Image classification data set "cropped_images" (FutureDevPro/Glaucoma on GitHub). Class labels (2): glaucoma, normal.

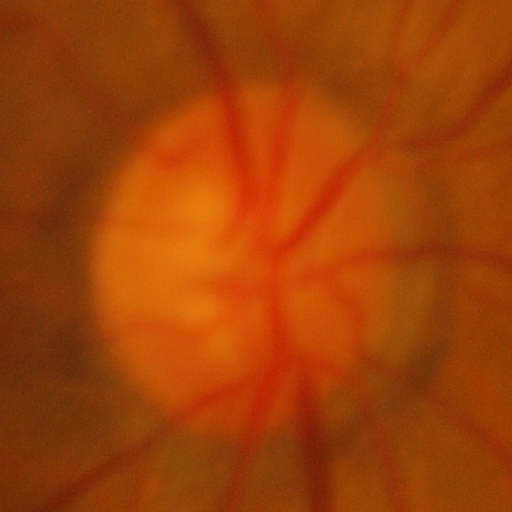
Label: glaucoma

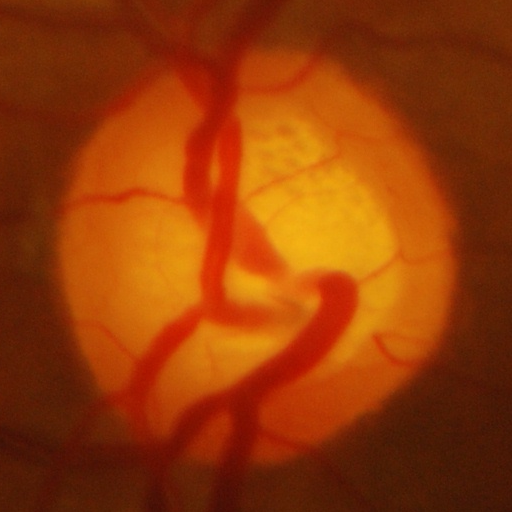
Label: normal

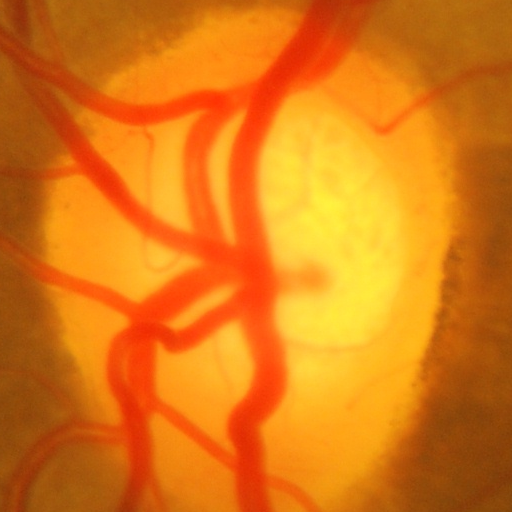
Label: glaucoma

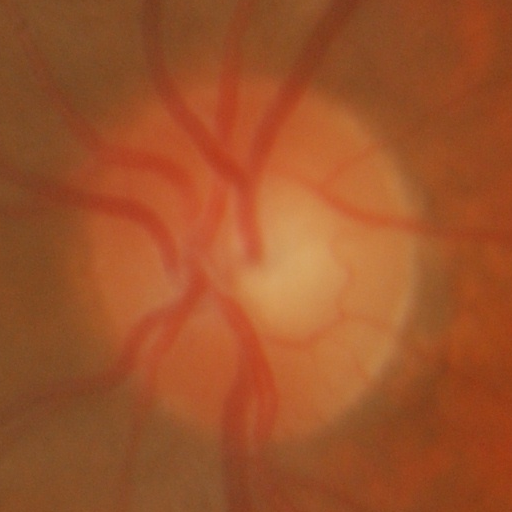
Label: normal

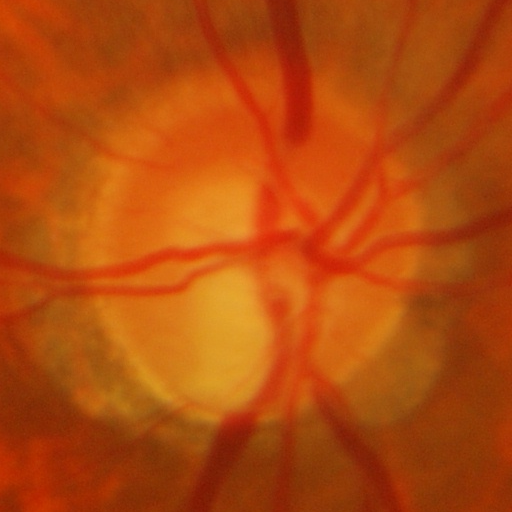
Label: glaucoma

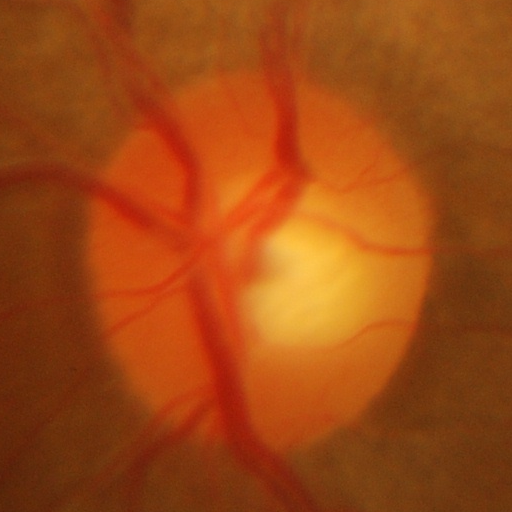
Label: normal
